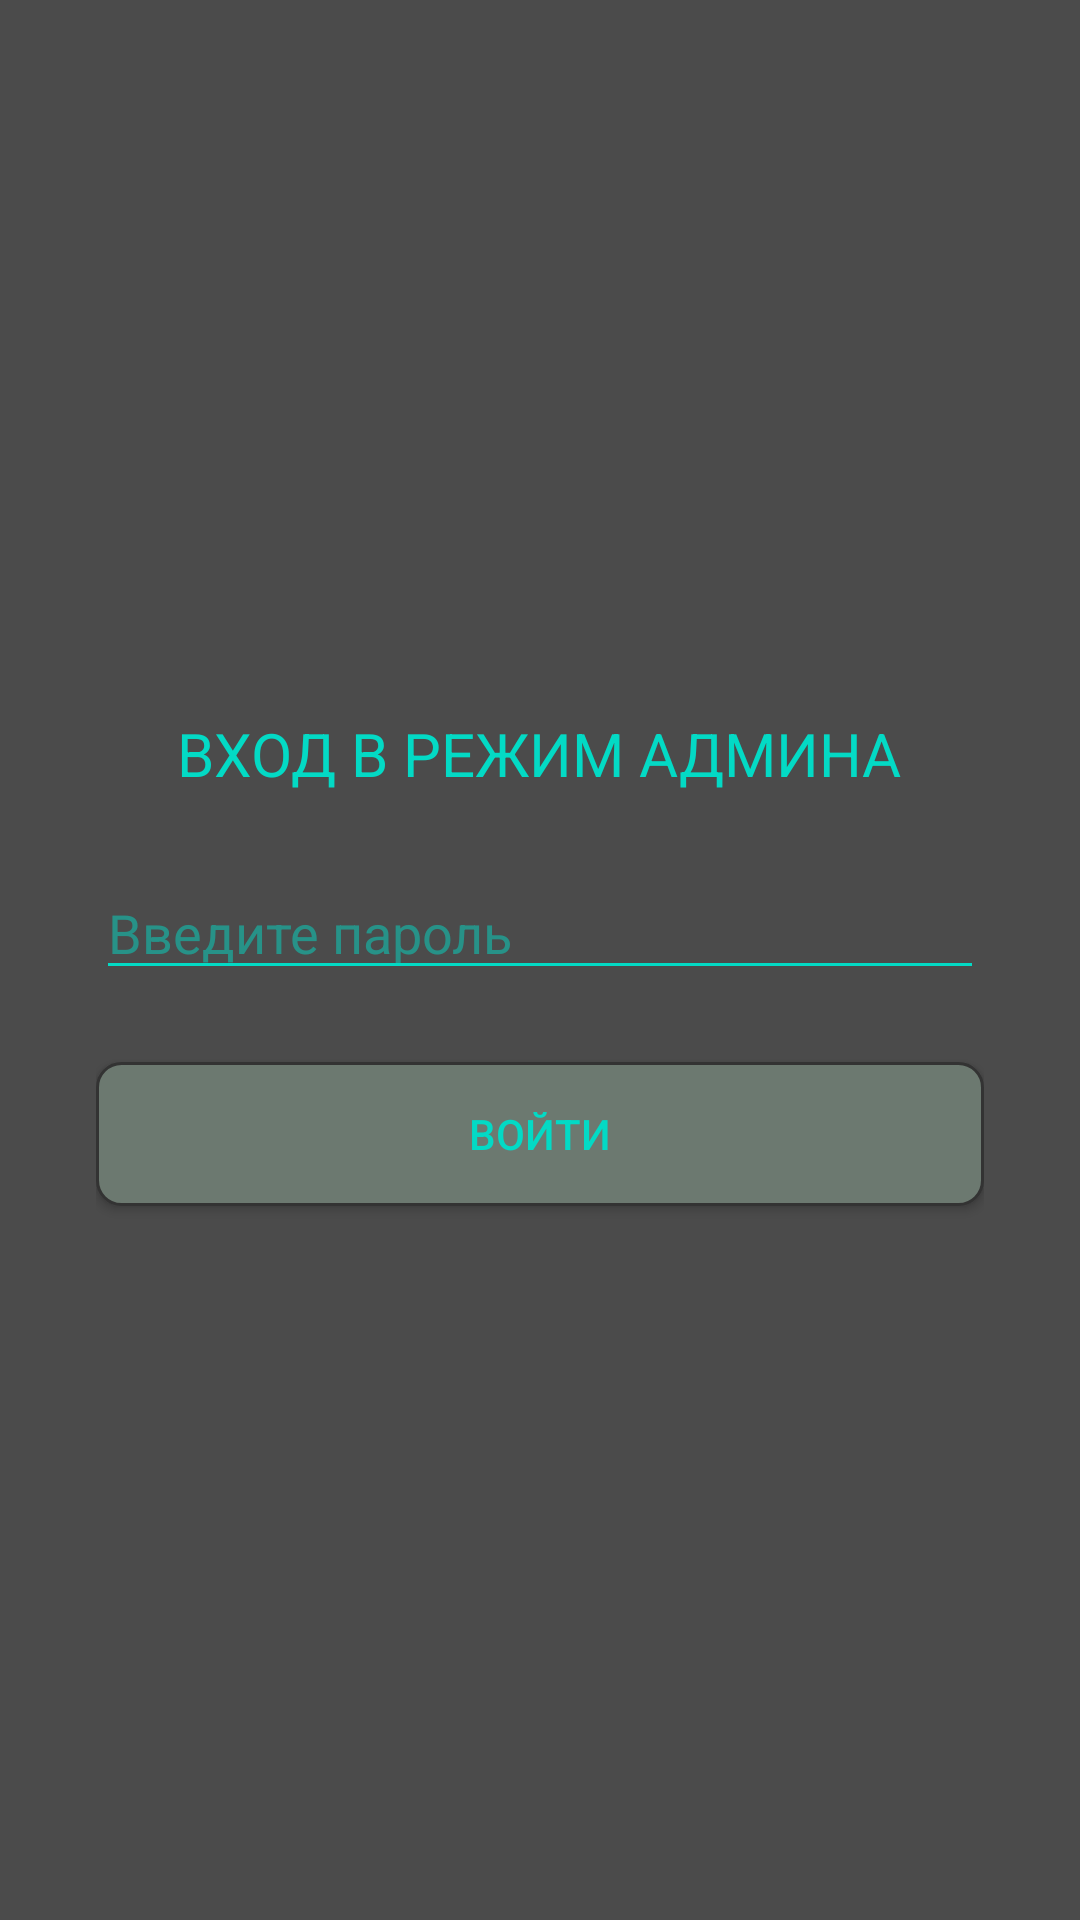

Android layout source for this screen:
<!-- AndroidManifest.xml: application theme AppTheme -->
<!-- res/layout/activity_password.xml -->
<?xml version="1.0" encoding="utf-8"?>
<LinearLayout xmlns:android="http://schemas.android.com/apk/res/android"
    android:layout_width="match_parent"
    android:layout_height="match_parent"
    android:background="@color/colorback"
    android:gravity="center"
    android:orientation="vertical"
    android:padding="32dp">

    <TextView
        android:layout_width="wrap_content"
        android:layout_height="wrap_content"
        android:text="ВХОД В РЕЖИМ АДМИНА"
        android:textColor="@color/colortextabout"
        android:textSize="20sp"
        android:layout_marginBottom="24dp" />

    <EditText
        android:id="@+id/editPassword"
        android:layout_width="match_parent"
        android:layout_height="wrap_content"
        android:backgroundTint="@color/colortextabout"
        android:hint="Введите пароль"
        android:inputType="textPassword"
        android:textColor="@color/colortextabout"
        android:textColorHint="#8003dac5" />

    <Button
        android:id="@+id/btnLogin"
        android:layout_width="match_parent"
        android:layout_height="wrap_content"
        android:layout_marginTop="24dp"
        android:background="@drawable/roundshapebtn"
        android:text="ВОЙТИ"
        android:textColor="@color/colorButton" />
</LinearLayout>
<!-- resources referenced by this layout -->
<resources>
  <color name="colorButton">#03dac5</color>
  <color name="colorback">#4b4b4b</color>
  <color name="colortextabout">#03dac5</color>
  <!-- drawable roundshapebtn (drawable) -->
  <?xml version="1.0" encoding="utf-8"?>
  <shape xmlns:android="http://schemas.android.com/apk/res/android"
      android:shape="rectangle">
      <corners android:radius="8dp" />
      <solid android:color="@color/colorButtonBack" />
      <stroke android:width="1dp" android:color="#333333" />
  </shape>
  <style name="AppTheme" parent="Theme.AppCompat.Light.NoActionBar">
          <item name="colorAccent">@color/colorAccent</item>
          <item name="colorPrimary">@color/colorPrimary</item>
          <item name="colorPrimaryDark">@color/colorPrimaryDark</item>
      </style>
  <color name="colorButtonBack">#6c7970</color>
  <color name="colorAccent">#03dac5</color>
  <color name="colorPrimary">#6200ee</color>
  <color name="colorPrimaryDark">#3700b3</color>
</resources>
